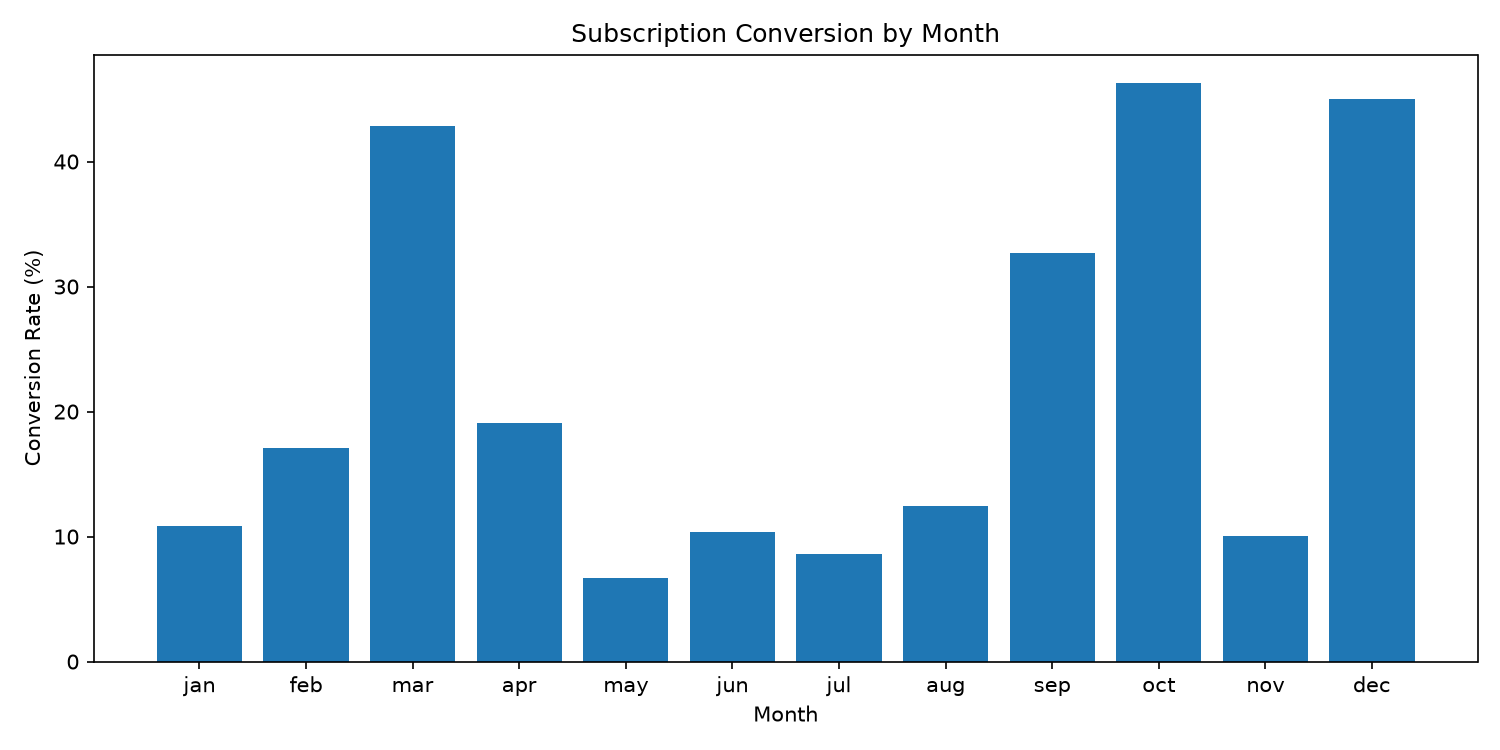

The file beside this chart, header and first rows:
month, Total_Records, Subscribed, Not_Subscribed, Conversion_Rate_Pct
oct, 80, 37, 43, 46.25
dec, 20, 9, 11, 45.0
mar, 49, 21, 28, 42.86
sep, 52, 17, 35, 32.69
apr, 293, 56, 237, 19.11
feb, 222, 38, 184, 17.12
aug, 633, 79, 554, 12.48
jan, 148, 16, 132, 10.81
jun, 531, 55, 476, 10.36
nov, 389, 39, 350, 10.03
jul, 706, 61, 645, 8.64
may, 1398, 93, 1305, 6.65
